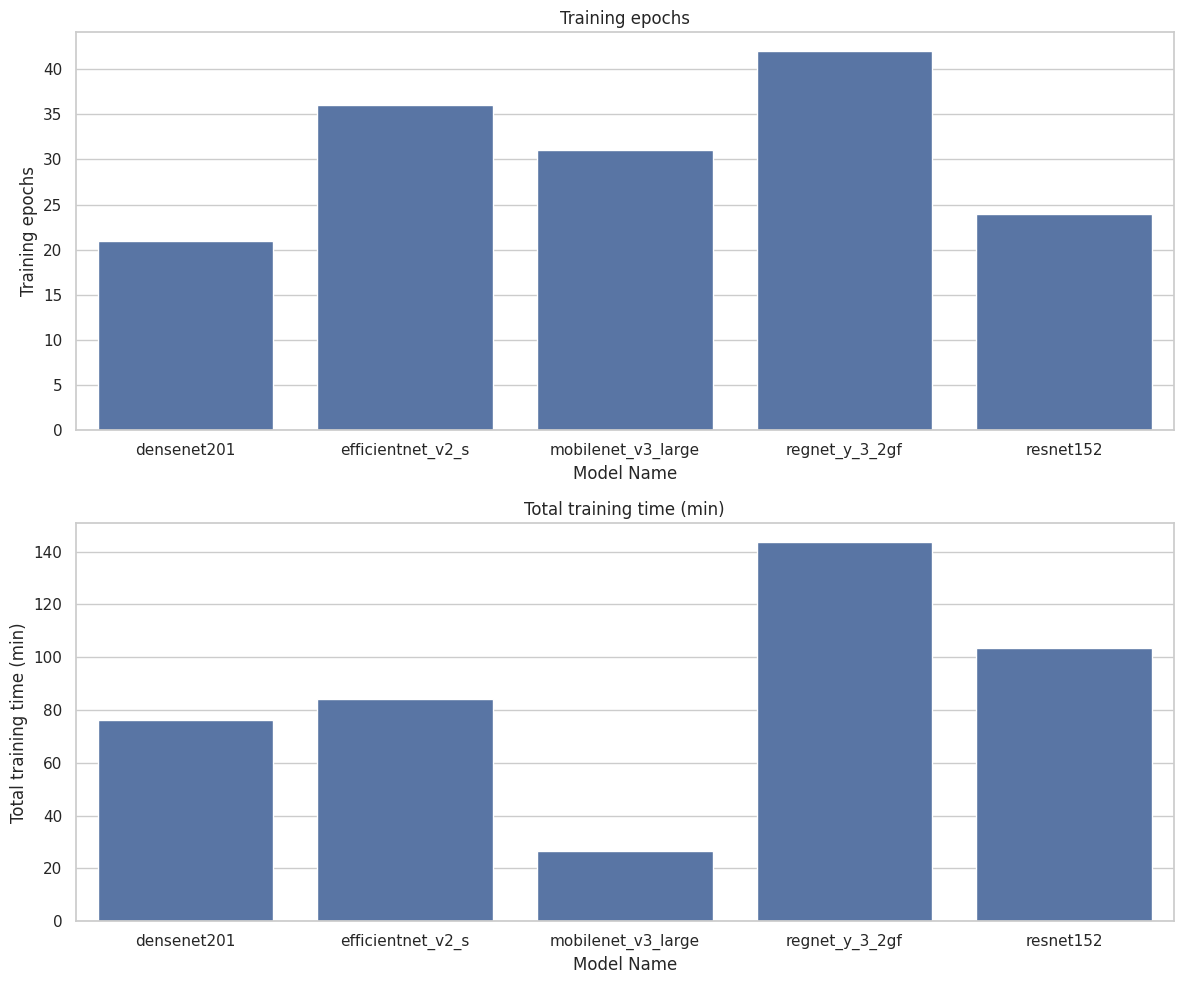
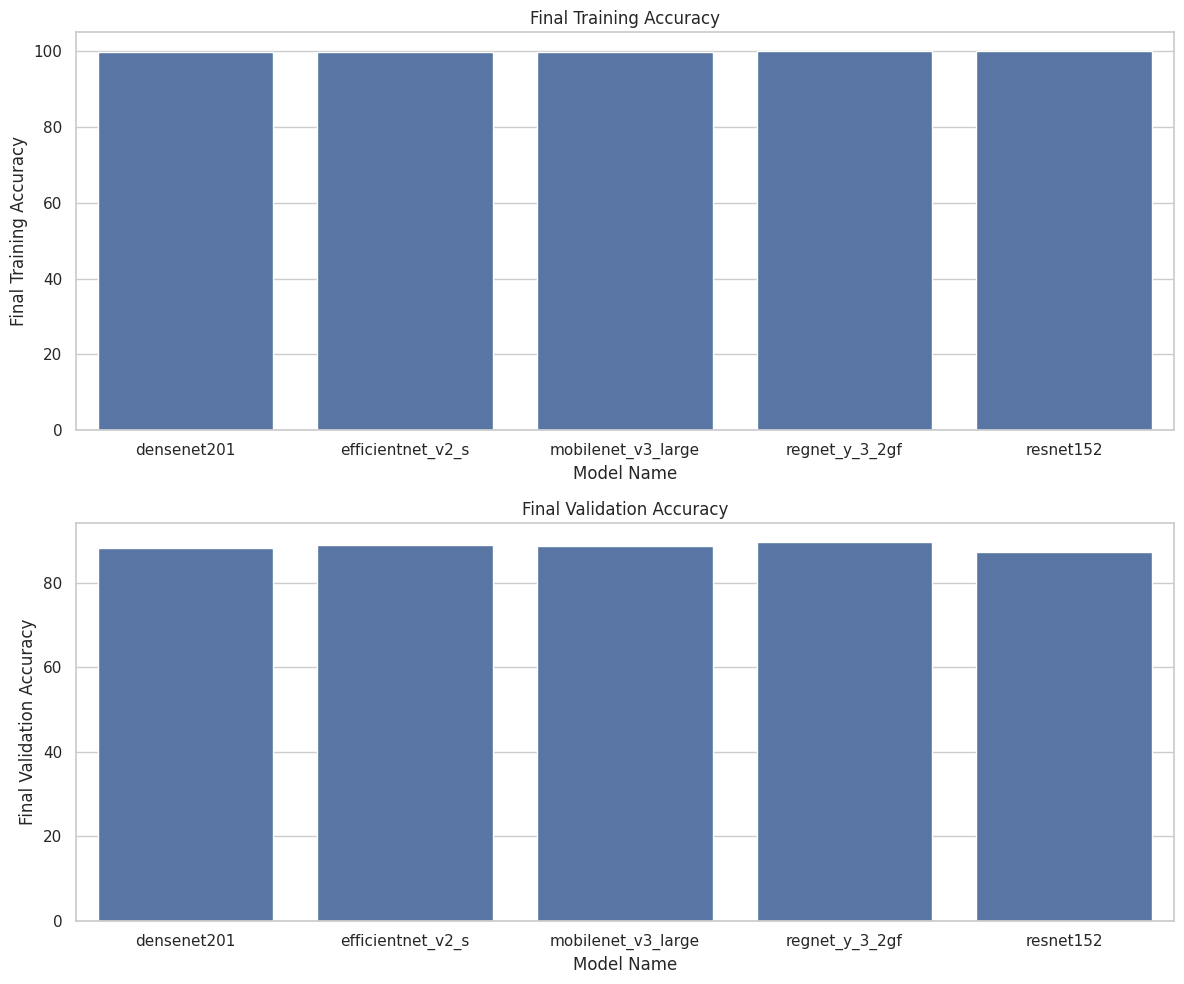
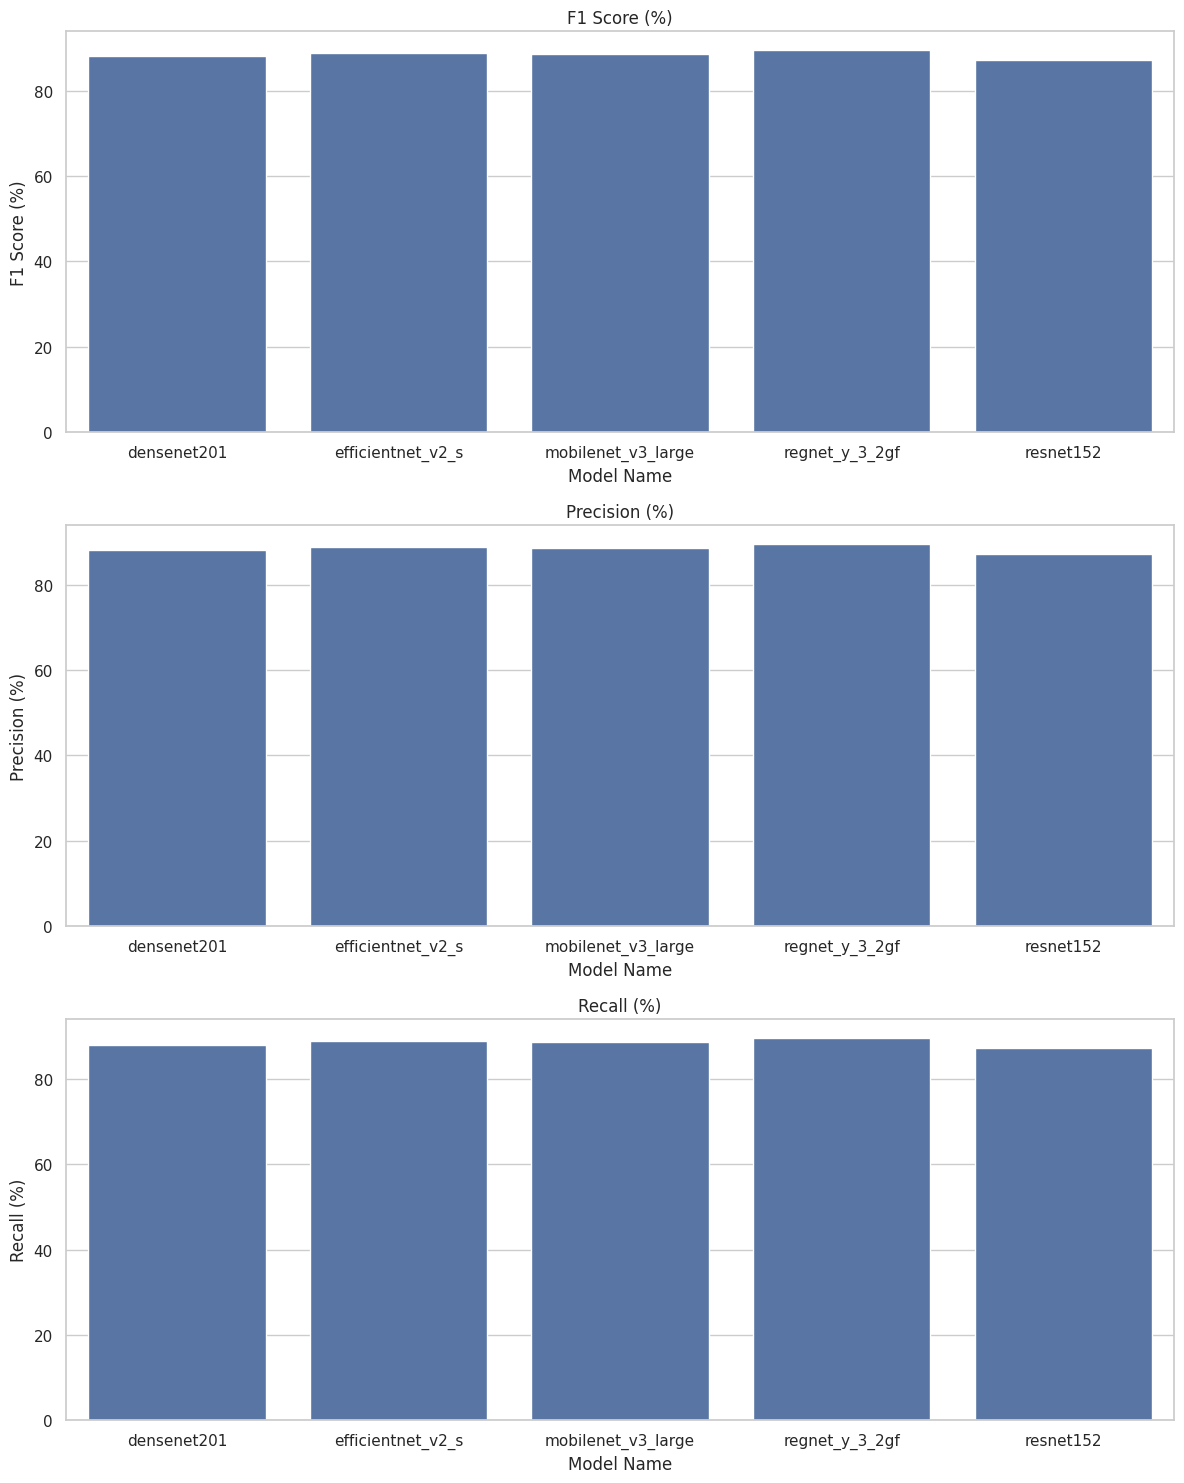

Write Python code to recreate these figures, in order.
import matplotlib.pyplot as plt
import seaborn as sns
import pandas as pd

# 创建数据框
data = {
    "Model Name": ["densenet201", "efficientnet_v2_s", "mobilenet_v3_large", "regnet_y_3_2gf", "resnet152"],
    "Training epochs": [21, 36, 31, 42, 24],
    "Batch size": [64, 64, 64, 64, 64],
    "Learning rate": [0.01, 0.01, 0.01, 0.01, 0.01],
    "Model parameters": ["20.01 M", "21.46 M", "5.48 M", "19.44 M", "60.19 M"],
    "Total training time (min)": [76.239, 84.286, 26.412, 143.563, 103.491],
    "Prediction time for one image (ms)": [110.44, 63.0, 41.0, 40.0, 50.0],
    "Final Training Accuracy": [99.87, 99.7, 99.83, 100, 100],
    "Final Training Loss": [0.008, 0.013, 0.009, 0.001, 0.001],
    "Final Validation Accuracy": [88.09, 88.9, 88.61, 89.52, 87.29],
    "Final Validation Loss": [0.567, 0.542, 0.632, 0.522, 0.674],
    "F1 Score (%)": [88.07, 88.88, 88.61, 89.49, 87.27],
    "Precision (%)": [88.12, 88.88, 88.62, 89.49, 87.28],
    "Recall (%)": [88.09, 88.90, 88.61, 89.52, 87.29]
}

df = pd.DataFrame(data)

# 设置图表风格
sns.set(style="whitegrid")

# 1. 训练过程和模型性能
fig, axes = plt.subplots(2, 1, figsize=(12, 10))
sns.barplot(x="Model Name", y="Training epochs", data=df, ax=axes[0])
axes[0].set_title("Training epochs")

sns.barplot(x="Model Name", y="Total training time (min)", data=df, ax=axes[1])
axes[1].set_title("Total training time (min)")
plt.tight_layout()
plt.show()

# 2. 模型准确性和损失
fig, axes = plt.subplots(2, 1, figsize=(12, 10))
sns.barplot(x="Model Name", y="Final Training Accuracy", data=df, ax=axes[0])
axes[0].set_title("Final Training Accuracy")

sns.barplot(x="Model Name", y="Final Validation Accuracy", data=df, ax=axes[1])
axes[1].set_title("Final Validation Accuracy")
plt.tight_layout()
plt.show()

# 3. 评估指标
fig, axes = plt.subplots(3, 1, figsize=(12, 15))
sns.barplot(x="Model Name", y="F1 Score (%)", data=df, ax=axes[0])
axes[0].set_title("F1 Score (%)")

sns.barplot(x="Model Name", y="Precision (%)", data=df, ax=axes[1])
axes[1].set_title("Precision (%)")

sns.barplot(x="Model Name", y="Recall (%)", data=df, ax=axes[2])
axes[2].set_title("Recall (%)")
plt.tight_layout()
plt.show()
